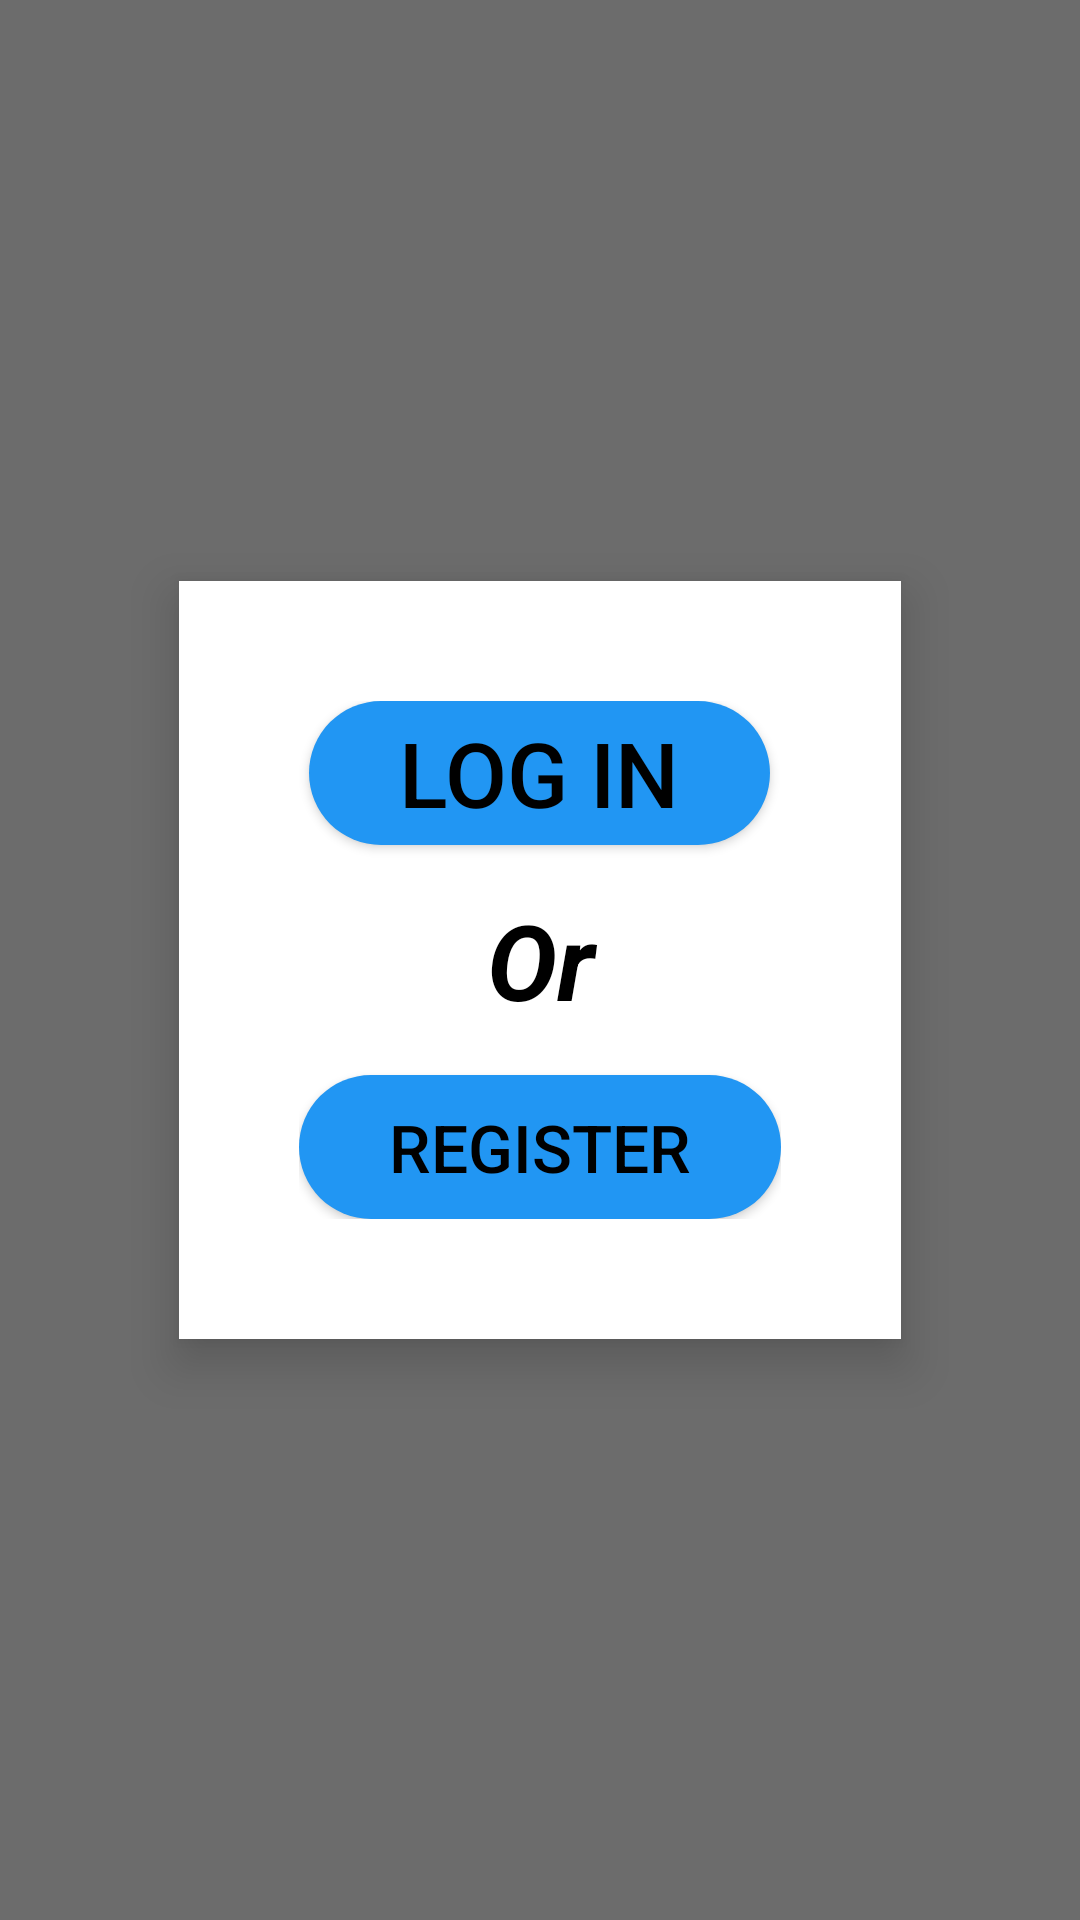

Layout XML and referenced resources for this Android screen:
<!-- AndroidManifest.xml: application theme Theme.TaekwondoDrawsGuider -->
<!-- res/layout/activity_player_login_register_choice.xml -->
<?xml version="1.0" encoding="utf-8"?>
<LinearLayout
    xmlns:android="http://schemas.android.com/apk/res/android"
    xmlns:app="http://schemas.android.com/apk/res-auto"
    xmlns:tools="http://schemas.android.com/tools"
    android:layout_width="match_parent"
    android:layout_height="match_parent"
    tools:context=".PlayerLoginRegisterChoice"
    android:gravity="center"
    android:background="@drawable/lee2"
    android:orientation="vertical">

    <LinearLayout
        android:layout_width="match_parent"
        android:layout_height="match_parent"
        android:background="#9E121212"
        android:gravity="center">

        <LinearLayout
            android:layout_width="wrap_content"
            android:layout_height="wrap_content"
            android:background="@color/white"
            android:elevation="10dp"
            android:gravity="center"
            android:orientation="vertical"
            android:padding="40dp">

            <androidx.appcompat.widget.AppCompatButton
                android:id="@+id/login"
                android:layout_width="wrap_content"
                android:textSize="30sp"
                android:layout_height="wrap_content"
                android:background="@drawable/shape3"
                android:paddingLeft="30dp"
                android:paddingRight="30dp"
                android:text="Log In"
                android:textColor="@color/black">

            </androidx.appcompat.widget.AppCompatButton>

            <androidx.appcompat.widget.AppCompatTextView
                android:layout_width="match_parent"
                android:layout_height="wrap_content"
                android:layout_marginTop="15dp"
                android:gravity="center"
                android:textStyle="bold|italic"
                android:text="Or"
                android:textColor="@color/black"
                android:textSize="35sp" />

            <androidx.appcompat.widget.AppCompatButton
                android:id="@+id/register"
                android:layout_width="wrap_content"
                android:layout_height="wrap_content"
                android:textSize="22sp"
                android:layout_marginTop="15dp"
                android:background="@drawable/shape3"
                android:paddingLeft="30dp"
                android:paddingRight="30dp"
                android:text="Register"
                android:textColor="@color/black">

            </androidx.appcompat.widget.AppCompatButton>
        </LinearLayout>
    </LinearLayout>
</LinearLayout>
<!-- resources referenced by this layout -->
<resources>
  <color name="black">#FF000000</color>
  <color name="white">#FFFFFFFF</color>
  <!-- drawable shape3 (drawable) -->
  <?xml version="1.0" encoding="utf-8"?>
  <shape xmlns:android="http://schemas.android.com/apk/res/android"
      android:shape="rectangle">
  
      <solid android:color="#2196F3"/>
      <stroke android:color="#D5CE4F"/>
      <corners
          android:topLeftRadius="50dp"
          android:topRightRadius="50dp"
          android:bottomLeftRadius="50dp"
          android:bottomRightRadius="50dp"/>
  </shape>
  <style name="Theme.TaekwondoDrawsGuider" parent="Theme.MaterialComponents.DayNight.DarkActionBar">
          <item name="windowActionBar">false</item>
          <item name="windowNoTitle">true</item>
      </style>
</resources>
